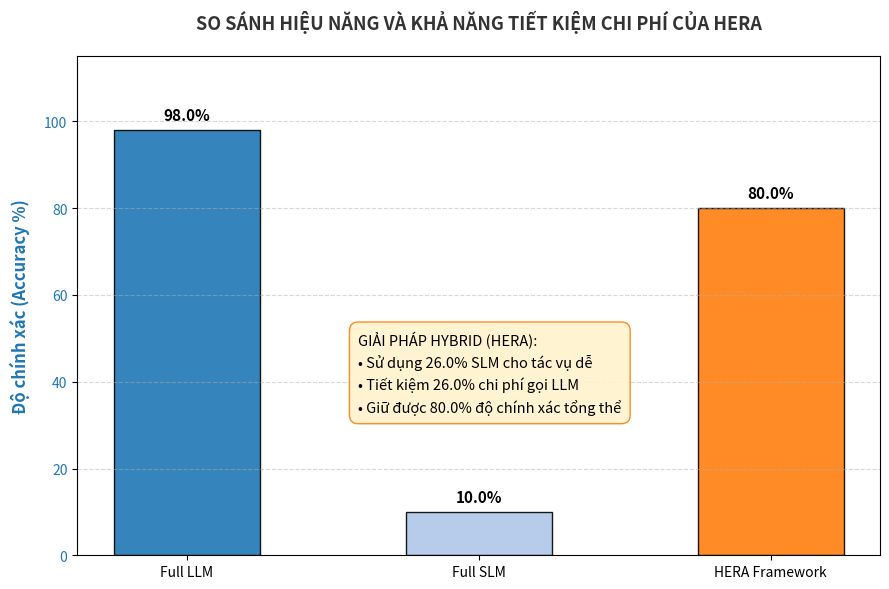

This chart was generated by the following Python code:
import matplotlib.pyplot as plt
import numpy as np

# 1. Khởi tạo dữ liệu
models = ['Full LLM', 'Full SLM', 'HERA Framework']
accuracy = [98.0, 10.0, 80.0]

# Định nghĩa màu sắc: LLM xanh đậm, SLM xanh nhạt, HERA màu cam để làm nổi bật
colors = ['#1f77b4', '#aec7e8', '#ff7f0e'] 

# 2. Tạo khung bản vẽ
fig, ax1 = plt.subplots(figsize=(9, 6))

# 3. Vẽ biểu đồ cột cho Độ chính xác (Accuracy)
bars = ax1.bar(models, accuracy, color=colors, width=0.5, edgecolor='black', alpha=0.9)

# Tối ưu hóa trục tung (Y-axis) hiển thị % Độ chính xác
ax1.set_ylabel('Độ chính xác (Accuracy %)', fontsize=12, fontweight='bold', color='#1f77b4', labelpad=10)
ax1.set_ylim(0, 115)  # Để chừa khoảng trống phía trên đầu cột cho text
ax1.tick_params(axis='y', labelcolor='#1f77b4')
ax1.grid(axis='y', linestyle='--', alpha=0.5)

# 4. Hiển thị số liệu chính xác trên đầu mỗi cột
for bar in bars:
    height = bar.get_height()
    ax1.annotate(f'{height}%',
                 xy=(bar.get_x() + bar.get_width() / 2, height),
                 xytext=(0, 5),  # Đẩy chữ lên phía trên cột 5 điểm
                 textcoords="offset points",
                 ha='center', va='bottom', fontsize=11, fontweight='bold')

# 5. Tạo một hộp thông tin (Text Box) để làm nổi bật tính năng tiết kiệm của HERA
info_text = (
    "GIẢI PHÁP HYBRID (HERA):\n"
    "• Sử dụng 26.0% SLM cho tác vụ dễ\n"
    "• Tiết kiệm 26.0% chi phí gọi LLM\n"
    "• Giữ được 80.0% độ chính xác tổng thể"
)
props = dict(boxstyle='round,pad=0.6', facecolor='#fff2cc', edgecolor='#ff7f0e', alpha=0.9)
# Đặt hộp thông tin ở vị trí trống bên phải biểu đồ
ax1.text(0.35, 0.45, info_text, transform=ax1.transAxes, fontsize=10.5,
         verticalalignment='top', bbox=props, linespacing=1.5)

# 6. Tiêu đề biểu đồ
plt.title('SO SÁNH HIỆU NĂNG VÀ KHẢ NĂNG TIẾT KIỆM CHI PHÍ CỦA HERA', 
          fontsize=13, fontweight='bold', pad=20, color='#333333')

# 7. Tối ưu bố cục và LƯU FILE KHÔNG HIỂN THỊ CỬA SỔ (Phù hợp cho Server/SSH)
plt.tight_layout()
output_filename = 'hera_chart.png'
plt.savefig(output_filename, dpi=300) # dpi=300 giúp ảnh sắc nét khi chèn vào báo cáo

print("=========================================================")
print(f"🎉 Xuất biểu đồ thành công!")
print(f"📁 File ảnh đã được lưu tại: {output_filename}")
print("=========================================================")
